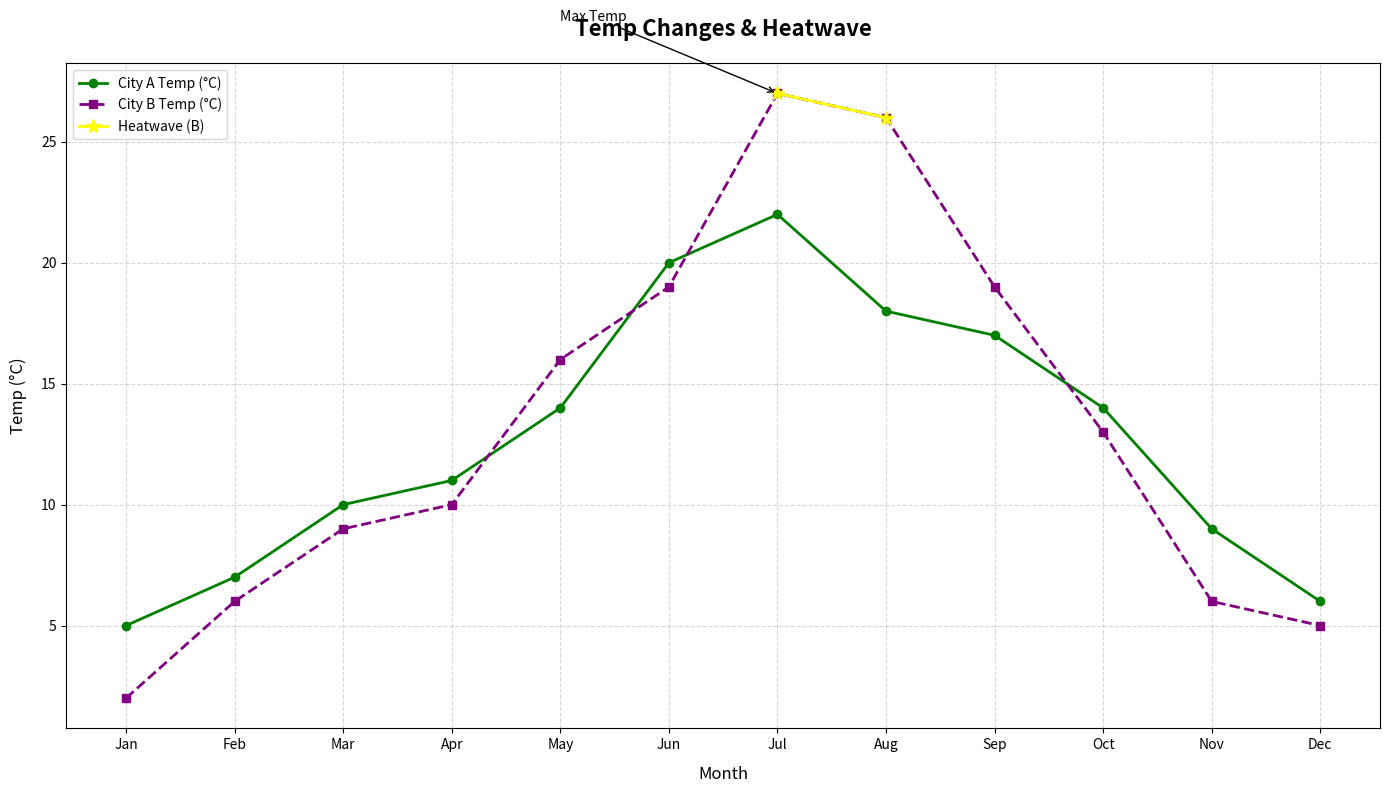

Generate this figure with matplotlib:
import matplotlib.pyplot as plt
import numpy as np

months = np.array(['Jan', 'Feb', 'Mar', 'Apr', 'May', 'Jun', 'Jul', 'Aug', 'Sep', 'Oct', 'Nov', 'Dec'])

city_a_temperatures = np.array([5, 7, 10, 11, 14, 20, 22, 18, 17, 14, 9, 6])
city_b_temperatures = np.array([2, 6, 9, 10, 16, 19, 27, 26, 19, 13, 6, 5])

plt.figure(figsize=(14, 8))

plt.plot(months, city_a_temperatures, color='green', marker='o', linestyle='-', linewidth=2, markersize=6, label='City A Temp (°C)')

plt.plot(months, city_b_temperatures, color='purple', marker='s', linestyle='--', linewidth=2, markersize=6, label='City B Temp (°C)')

heatwave_months = np.array(['Jul', 'Aug'])
heatwave_temps = city_b_temperatures[6:8]
plt.plot(heatwave_months, heatwave_temps, color='yellow', marker='*', linestyle='-', linewidth=2, markersize=10, label='Heatwave (B)')

plt.annotate('Max Temp', xy=('Jul', 27), xytext=('May', 30),
             arrowprops=dict(facecolor='purple', arrowstyle='->'), fontsize=10)

plt.title('Temp Changes & Heatwave', fontsize=16, fontweight='bold', pad=20)
plt.xlabel('Month', fontsize=12, labelpad=10)
plt.ylabel('Temp (°C)', fontsize=12, labelpad=10)

plt.grid(True, linestyle='--', alpha=0.5)
plt.legend(loc='upper left', fontsize=10)
plt.tight_layout()

plt.show()
